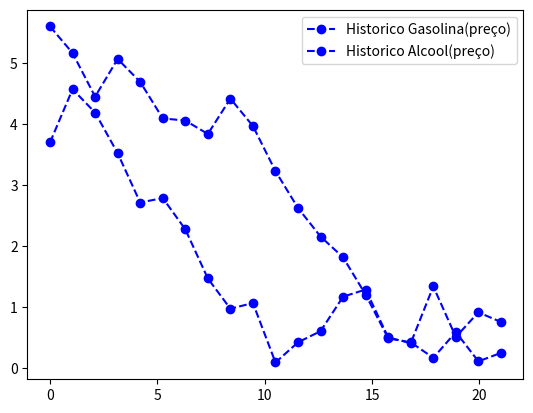
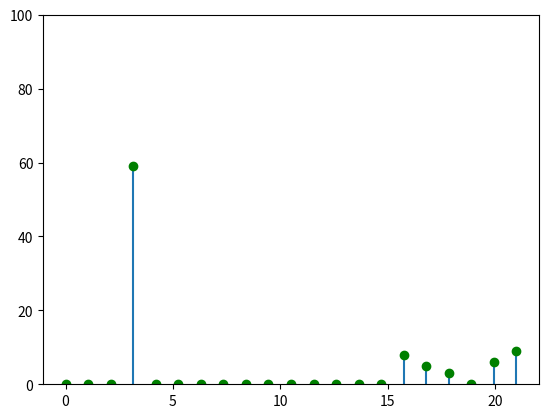
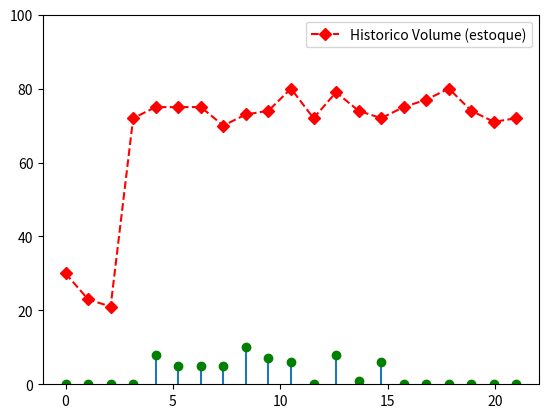

Here is the Python script that generated these plots, in order:
from random import *
import matplotlib.pyplot as plt
import numpy as np


# Definicao da classe ambiente

class Ambiente():

    def __init__(self):
        # Ambiente explorado pelo agente de compra de combustivel
        self.capacidade = 80  # capacidade em litros do tanque do veículo
        self.volume_atual = 30  # Volume atual de combustível no veículo
        self.historico_preco_alcool = [3.7]  # Historico de Preço do Álcool
        self.historico_preco_gasolina = [5.6]  # Histórico de Preço da Gasolina
        self.historico_volume = [self.volume_atual]  # Histórico da Quantidade de Combustível no Veículo
        self.historico_qtde_comprados_gasolina = [0]  # Histórico da Quantidade de Litros de Gasolina Comprados
        self.historico_qtde_comprados_alcool = [0]  # Histórico da Quantidade de Litros de Alcool Comprados

    def percebe_preco_atual_alcool(self):
        return self.historico_preco_alcool[-1]

    def percebe_preco_atual_gasolina(self):
        return self.historico_preco_gasolina[-1]

    def percebe_qtde_combustivel(self):
        return self.historico_volume[-1]

    def media_alcool(self):
        return sum(self.historico_preco_alcool) / len(self.historico_preco_alcool)

    def media_gasolina(self):
        return sum(self.historico_preco_gasolina) / len(self.historico_preco_gasolina)

    def run(self, dic_acoes):
        '''Realizar alteracoes no ambiente:
        '''

        # Consumo realizado (valores gerados aleatoriamente)
        qtde_consumidos = randint(0, 10)  # recebe aleatoriamente valores entre 0 e 10 [start, end] - Intervalo fechado
        volume_atual = self.historico_volume[-1] - qtde_consumidos + dic_acoes["volume"]

        self.historico_volume.append(volume_atual)

        if dic_acoes["combustivel"] == "gasolina":  # comprou gasolina
            self.historico_qtde_comprados_gasolina.append(dic_acoes["volume"])
            self.historico_qtde_comprados_alcool.append(0)

        elif dic_acoes["combustivel"] == "alcool":  # comprou alcool
            self.historico_qtde_comprados_gasolina.append(0)
            self.historico_qtde_comprados_alcool.append(dic_acoes["volume"])
        else:  # Não comprou nada
            self.historico_qtde_comprados_gasolina.append(0)
            self.historico_qtde_comprados_alcool.append(0)

        # Atualizando o preço da gasolina e do alcool no próximo dia
        valor1 = abs(self.percebe_preco_atual_alcool() + uniform(-1,1))  # novo valor do produto. random() gera valores entre [0,1]
        valor2 = abs(self.percebe_preco_atual_gasolina() + uniform(-1, 1))
        self.historico_preco_alcool.append(valor1)
        self.historico_preco_gasolina.append(valor2)


# Definição da classe agente

class Agente():
    def __init__(self, ambiente):
        self.num_dias = 1
        self.ambiente = ambiente
        self.estoque = ambiente.percebe_qtde_combustivel()
        self.total_gasto = 0
        self.preco_atual_alcool = ambiente.percebe_preco_atual_alcool()
        self.preco_atual_gasolina = ambiente.percebe_preco_atual_gasolina()
        self.media_alcool = self.ambiente.media_alcool()
        self.media_gasolina = self.ambiente.media_gasolina()

    def executa_agente(self, qtde_dias=20):
        dic_acoes = dict()
        for i in range(qtde_dias):
            # O agente percebe o estado do ambiente
            self.estoque = self.ambiente.percebe_qtde_combustivel()
            self.preco_atual_alcool = self.ambiente.percebe_preco_atual_alcool()
            self.preco_atual_gasolina = self.ambiente.percebe_preco_atual_gasolina()
            self.media_alcool = self.ambiente.media_alcool()
            self.media_gasolina = self.ambiente.media_gasolina()

            '''
              Controlador do agente:
              - Define a regra para compra de produtos
            '''
            if (self.preco_atual_alcool < 0.9 * self.media_alcool or self.preco_atual_gasolina < 0.9 * self.media_gasolina) and self.estoque < 80:
                dic_acoes["volume"] = self.ambiente.capacidade - self.ambiente.percebe_qtde_combustivel()
                if self.preco_atual_alcool / self.preco_atual_gasolina < 0.7:
                    dic_acoes["combustivel"] = "alcool"
                else:
                    dic_acoes["combustivel"] = "gasolina"

            elif self.estoque < 8:
                dic_acoes["volume"] = 18
                if self.preco_atual_alcool / self.preco_atual_gasolina < 0.7:
                    dic_acoes["combustivel"] = "alcool"

                else:
                    dic_acoes["combustivel"] = "gasolina"
            else:
                dic_acoes["volume"] = 0
                dic_acoes["combustivel"] = ""

            # Fim do controlador

            if dic_acoes["combustivel"] == "gasolina":
                self.total_gasto += self.preco_atual_gasolina * dic_acoes["volume"]
            elif dic_acoes["combustivel"] == "alcool":
                self.total_gasto += self.preco_atual_alcool * dic_acoes["volume"]

            # O agente aplica modificacoes ao ambiente)
            self.ambiente.run(dic_acoes)

            self.num_dias += 1

class Imprime():
    def imprime_resultado(self, agente):
        historico_dias = np.linspace(0, agente.num_dias, agente.num_dias)

        # Primeira impressão: historico do preco gasolina
        plt.plot(historico_dias, agente.ambiente.historico_preco_gasolina, 'bo--', label='Historico Gasolina(preço)')
        plt.legend()
        plt.show()

        # Segunda impressão: historico do preco alcool
        plt.plot(historico_dias, agente.ambiente.historico_preco_alcool, 'bo--',
                     label='Historico Alcool(preço)')
        plt.legend()
        plt.show()

        # Terceira impressão: historico qtde de gasolina comprada
        fig, ax = plt.subplots()
        ax.vlines(historico_dias, ymin=0, ymax=agente.ambiente.historico_qtde_comprados_gasolina)
        ax.plot(historico_dias, agente.ambiente.historico_qtde_comprados_gasolina, "o", color='green')
        ax.set_ylim(0, 100)
        plt.show()

        # Quarta impressão: historico qtde de alcool comprada
        fig, ax = plt.subplots()
        ax.vlines(historico_dias, ymin=0, ymax=agente.ambiente.historico_qtde_comprados_alcool)
        ax.plot(historico_dias, agente.ambiente.historico_qtde_comprados_alcool, "o", color='green')
        ax.set_ylim(0, 100)
        plt.show()

        # Quinta impressão: historico do volume
        plt.plot(historico_dias, agente.ambiente.historico_volume, 'rD--', label='Historico Volume (estoque)')
        plt.legend()
        plt.show()


# Press the green button in the gutter to run the script.
if __name__ == '__main__':
    ambiente_atuacao = Ambiente()
    Abastecimento = Agente(ambiente_atuacao)
    Abastecimento.executa_agente(20)

    Imprime().imprime_resultado(Abastecimento)
    print(Abastecimento.total_gasto)
    # See PyCharm help at https://www.jetbrains.com/help/pycharm/
